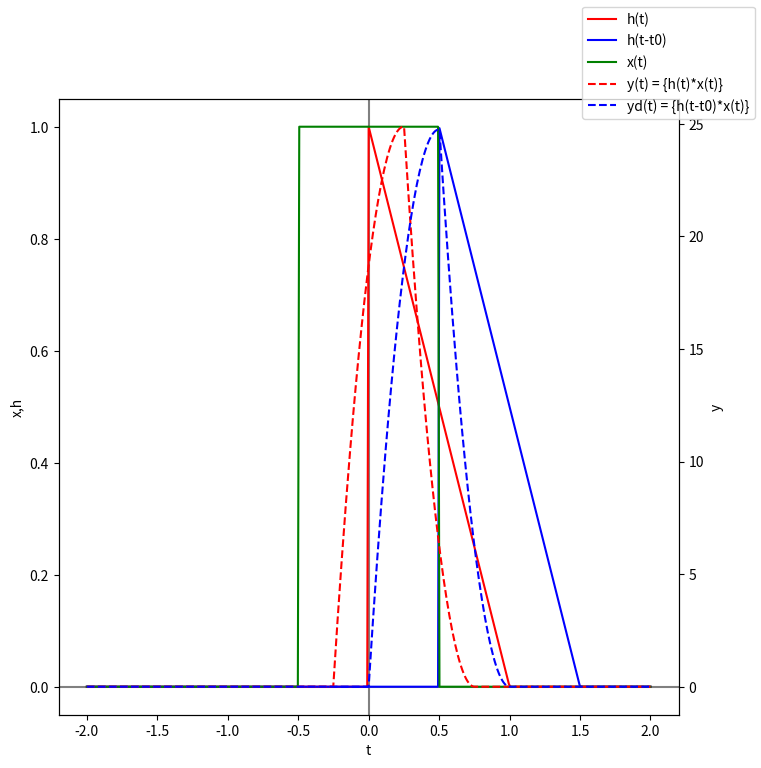

The script that saved this image:
import numpy as np
import matplotlib.pyplot as plt
import sys

"""
Definimos:
1. Entrada del sistema: x(t) un cajon de 1 de ancho desde t=0
2. Sistema: h(t) un triangulo de 1 de ancho y 1 de alto desde t=0
3. Salida del sistema: y(t) = {h(t)*x(t)} convolucion de h(t) y x(t)
"""

def rect(t):
    return np.heaviside(t+1/2, 1) - np.heaviside(t-1/2, 1)

def triangle(t):
    returnarr = []
    for i in t:
        if 1 - np.abs(i) < 0:
            returnarr.append(0)
        else:
            returnarr.append(1 - np.abs(i))
    return returnarr * np.heaviside(t, 1)

# Defino la entrada
x = lambda t: rect(t)

# Defino el sistema
h = lambda t: triangle(t)

# Defino el tiempo
m = 200 # muestras
t = np.linspace(-2, 2, m) # m muestras entre -2 y 2
t0 = 0.5 # desplazamiento

# Sistema sin desplazamiento
y1 = np.convolve(x(t), h(t),'full')

# Sistema con desplazamiento
y2 = np.convolve(x(t), h(t-t0),'full')

# Defino el tiempo de convolución
t1 = np.linspace(-2, 2, 2*m-1) # 2m-1 muestras entre -2 y 2

# Imprimo valores
if len(sys.argv) > 1:
    if sys.argv[1] != 'no-print':
        print('y(t)')
        print(y1)
        print('yd(t)')
        print(y2)

# Grafico
fig, ax1 = plt.subplots(figsize=(8, 8))
ax2 = ax1.twinx()

ax1.axvline(0, color='gray')
ax1.axhline(0, color='gray')

ax1.plot(t1, h(t1), label='h(t)', color='red')
ax1.plot(t1, h(t1-t0), label='h(t-t0)', color='blue')
ax1.plot(t1, x(t1), label='x(t)', color='green')
ax2.plot(t1, y1, label='y(t) = {h(t)*x(t)}', color='red', linestyle='--')
ax2.plot(t1, y2, label='yd(t) = {h(t-t0)*x(t)}', color='blue', linestyle='--')

ax1.set_xlabel("t")
ax1.set_ylabel("x,h")
ax1.tick_params(axis="y")
ax2.set_ylabel("y")
ax2.tick_params(axis="y")

fig.legend()
plt.show()
